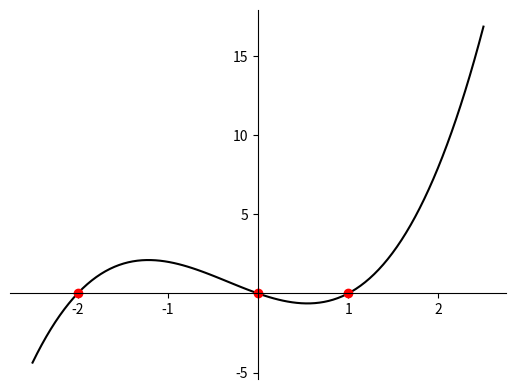

This chart was generated by the following Python code:
import matplotlib.pyplot as plt
import matplotlib as mpl
import numpy as np

def f(x):
    return (x+2)*x*(x-1)


x = np.linspace(-2.5,2.5,100,endpoint=True)
y = f(x)


fig, ax = plt.subplots()

ax.spines['left'].set_position('center')
ax.spines['bottom'].set_position('zero')

# Eliminate upper and right axes
ax.spines['right'].set_color('none')
ax.spines['top'].set_color('none')

# Show ticks in the left and lower axes only
ax.xaxis.set_ticks_position('bottom')
ax.yaxis.set_ticks_position('left')



xticks = ax.xaxis.get_major_ticks() 
xticks[3].label1.set_visible(False)

yticks = ax.yaxis.get_major_ticks() 
yticks[2].label1.set_visible(False)

plt.plot(x,y, 'k')

plt.plot(0,0,'ro') 
plt.plot(-2,0,'ro') 
plt.plot(1,0,'ro') 



plt.savefig('cubic.png', transparent=True)
plt.show()